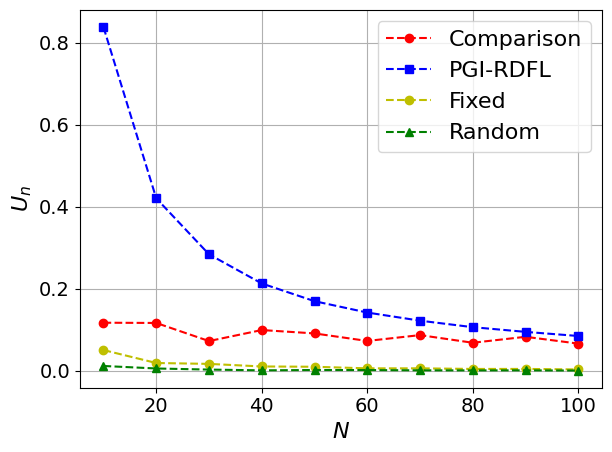

Generate this figure with matplotlib:
import matplotlib.pyplot as plt
import numpy as np
import matplotlib

# 设置全局字体为 Times New Roman
matplotlib.rcParams['font.family'] = 'Times New Roman'
matplotlib.rcParams['font.size'] = 16  # 同时设置字体大小

# 定义用户数量
users = [10, 20, 30, 40, 50, 60, 70, 80, 90, 100]

utility_com = [0.11727782369295085, 0.11667949560130161, 0.07255831921045175, 0.09940635898754797, 0.09118380996705401, 0.07282785604777216, 0.08706099188965286, 0.0684412985471118, 0.08293199123103015, 0.06637327170098657]

utility_pgirdfl = [0.8376995085023538, 0.42049815408902347, 0.2840040470403707, 0.21296840449140894, 0.1697579959528504, 0.14205976102054776, 0.12225086619303718, 0.10641506904586476, 0.09495222520900705, 0.08490337478581564]

utility_fixed = [0.050609723577412266, 0.01908126388439124, 0.016916277586250476, 0.010628518668338423, 0.009907070610603417, 0.006023785138836667, 0.006065712967554416, 0.004598746373146738, 0.004635705351600605, 0.003339973029031975]

utility_random = [0.01183807797710396, 0.005711045649220027, 0.003055193390794655, 0.0011584736674741306, 0.001978269838407709, 0.0018546991105881712, 0.0011882126372278303, 0.0010575334225272758, 0.0011600681910249016, 0.0006672957989451178]

# 绘制图表
plt.plot(users, utility_com, 'r--o', label='Comparison')  # 红色虚线，圆形标记
plt.plot(users, utility_pgirdfl, 'b--s', label='PGI-RDFL')  # 蓝色虚线，方形标记
plt.plot(users, utility_fixed, 'y--o', label='Fixed')
plt.plot(users, utility_random, 'g--^', label='Random')  # 绿色虚线，三角形标记

# 添加图例
plt.legend()

plt.tick_params(axis='x', labelsize=14)
plt.tick_params(axis='y', labelsize=14)

# 设置标题和坐标轴标签
plt.xlabel(r'$N$')
plt.ylabel(r'$U_n$')

# 强制显示完全
plt.tight_layout()

# 显示网格
plt.grid(True)

# 显示图表
plt.show()
